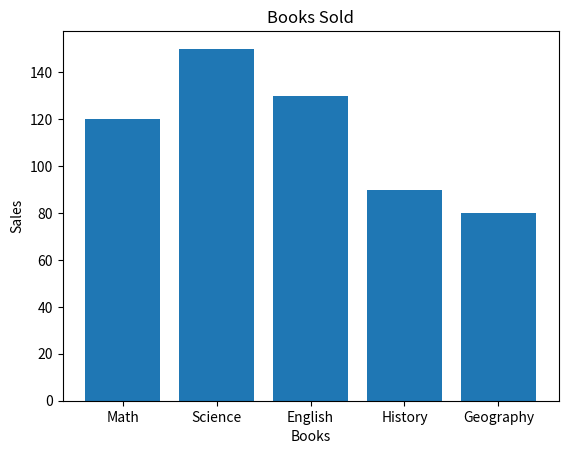

Generate this figure with matplotlib:

import matplotlib.pyplot as plt

books = ['Math','Science','English','History','Geography']
sales = [120,150,130,90,80]

plt.bar(books, sales)
plt.title("Books Sold")
plt.xlabel("Books")
plt.ylabel("Sales")
plt.show()
